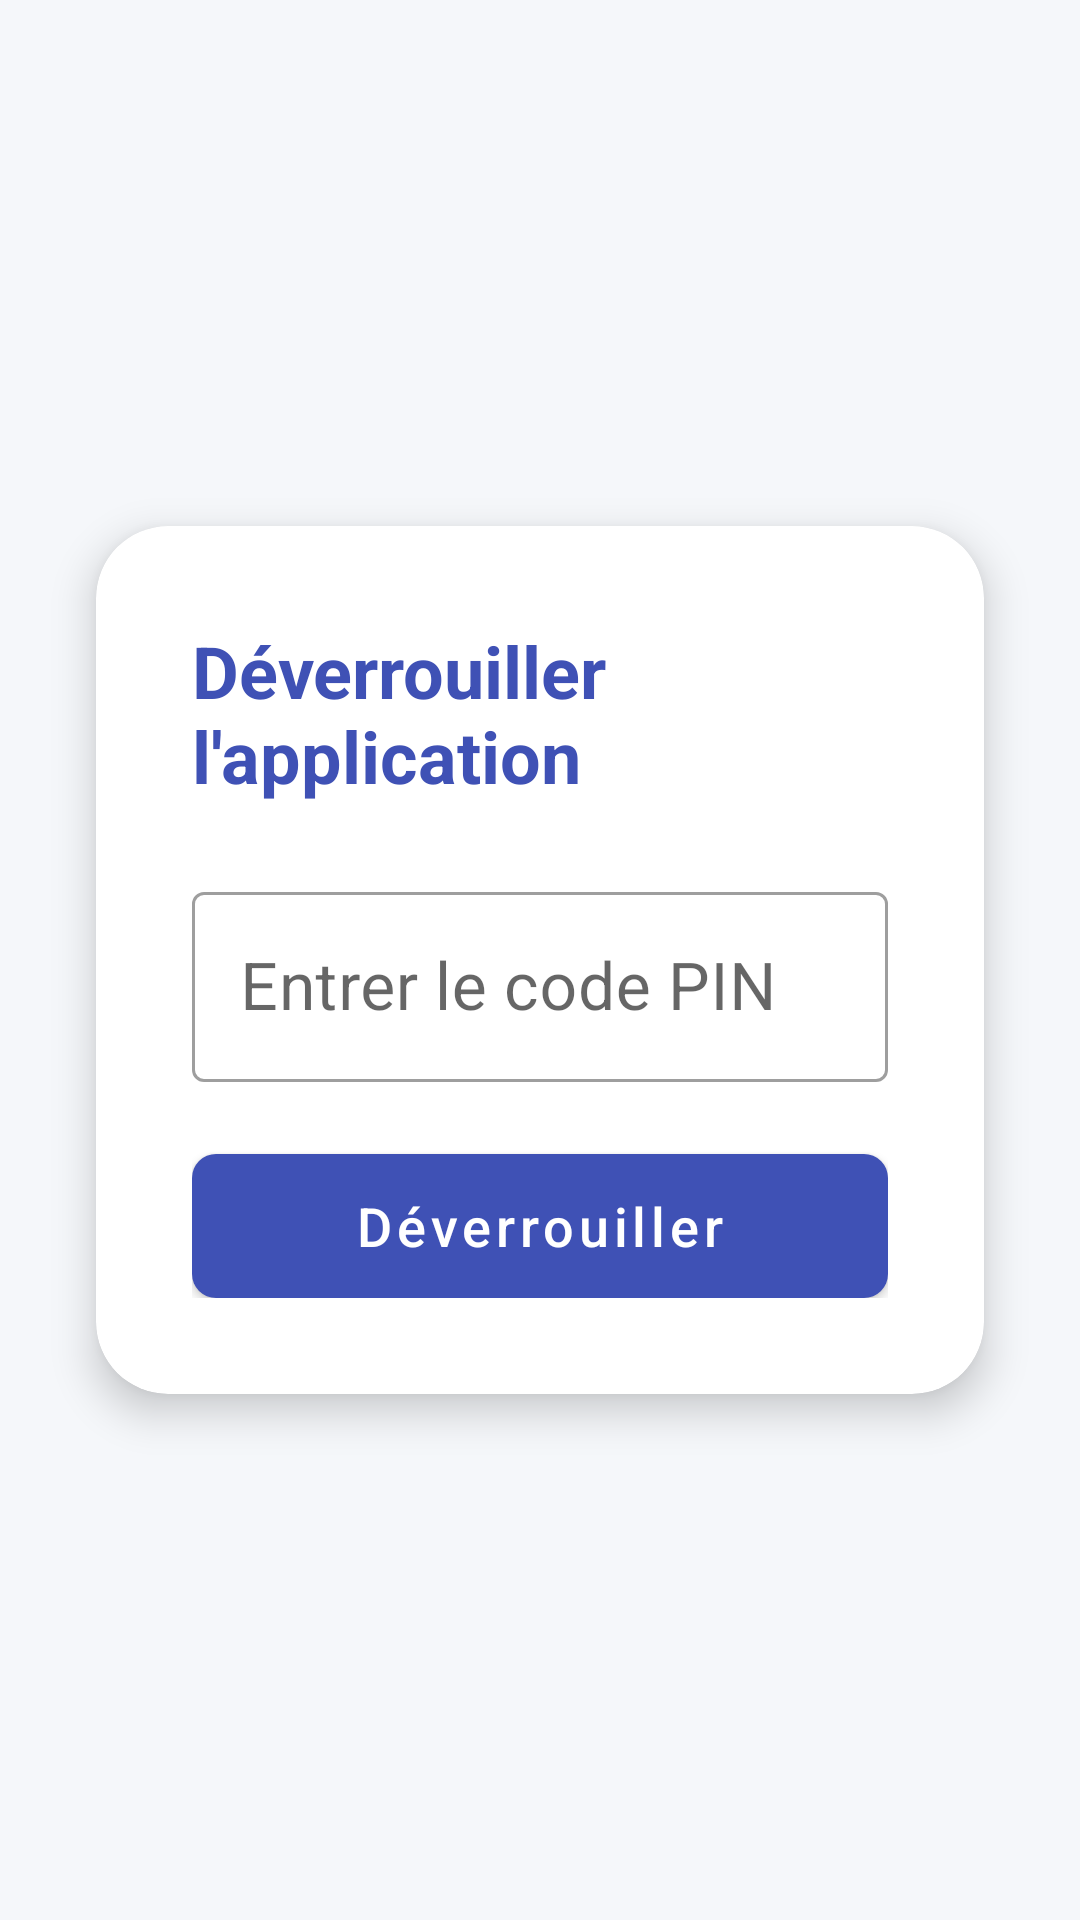

Android layout source for this screen:
<!-- AndroidManifest.xml: application theme Theme.SuiviBudgetApp -->
<!-- res/layout/activity_lock.xml -->
<?xml version="1.0" encoding="utf-8"?>
<androidx.constraintlayout.widget.ConstraintLayout
    xmlns:android="http://schemas.android.com/apk/res/android"
    xmlns:app="http://schemas.android.com/apk/res-auto"
    android:layout_width="match_parent"
    android:layout_height="match_parent"
    android:background="@color/background_color">

    <com.google.android.material.card.MaterialCardView
        android:layout_width="0dp"
        android:layout_height="wrap_content"
        app:cardCornerRadius="24dp"
        app:cardElevation="8dp"
        app:cardBackgroundColor="@color/white"
        app:layout_constraintTop_toTopOf="parent"
        app:layout_constraintBottom_toBottomOf="parent"
        app:layout_constraintStart_toStartOf="parent"
        app:layout_constraintEnd_toEndOf="parent"
        android:layout_margin="32dp">

        <LinearLayout
            android:layout_width="match_parent"
            android:layout_height="wrap_content"
            android:orientation="vertical"
            android:gravity="center"
            android:padding="32dp">

            <TextView
                android:layout_width="wrap_content"
                android:layout_height="wrap_content"
                android:text="Déverrouiller l'application"
                android:textSize="24sp"
                android:textStyle="bold"
                android:textColor="@color/primary_color"
                android:layout_marginBottom="24dp"/>

            <com.google.android.material.textfield.TextInputLayout
                android:layout_width="match_parent"
                android:layout_height="wrap_content"
                style="@style/Widget.MaterialComponents.TextInputLayout.OutlinedBox"
                android:layout_marginBottom="24dp">

                <com.google.android.material.textfield.TextInputEditText
                    android:id="@+id/editPin"
                    android:layout_width="match_parent"
                    android:layout_height="wrap_content"
                    android:hint="Entrer le code PIN"
                    android:inputType="numberPassword"
                    android:maxLength="6"
                    android:textAlignment="center"
                    android:textSize="22sp"/>
            </com.google.android.material.textfield.TextInputLayout>

            <com.google.android.material.button.MaterialButton
                android:id="@+id/btnUnlock"
                android:layout_width="match_parent"
                android:layout_height="wrap_content"
                android:text="Déverrouiller"
                android:textAllCaps="false"
                android:textSize="18sp"
                style="@style/Widget.SuiviBudgetApp.Button"/>
        </LinearLayout>
    </com.google.android.material.card.MaterialCardView>
</androidx.constraintlayout.widget.ConstraintLayout>
<!-- resources referenced by this layout -->
<resources>
  <color name="background_color">#F5F7FA</color>
  <color name="primary_color">#3F51B5</color>
  <color name="white">#FFFFFF</color>
  <style name="Widget.SuiviBudgetApp.Button" parent="Widget.MaterialComponents.Button">
          <item name="android:textColor">@color/white</item>
          <item name="backgroundTint">@color/primary_color</item>
          <item name="android:minHeight">48dp</item>
          <item name="android:insetTop">0dp</item>
          <item name="android:insetBottom">0dp</item>
          <item name="cornerRadius">8dp</item>
      </style>
  <style name="Theme.SuiviBudgetApp" parent="Theme.MaterialComponents.DayNight.DarkActionBar">
          
          <item name="colorPrimary">@color/primary_color</item>
          <item name="colorPrimaryVariant">@color/primary_dark</item>
          <item name="colorOnPrimary">@color/white</item>
  
          
          <item name="colorSecondary">@color/accent_color</item>
          <item name="colorSecondaryVariant">@color/accent_color</item>
          <item name="colorOnSecondary">@color/white</item>
  
          
          <item name="android:statusBarColor" tools:targetApi="l">?attr/colorPrimaryVariant</item>
  
          
          <item name="android:windowBackground">@color/background_color</item>
          <item name="android:textColorPrimary">@color/text_primary</item>
          <item name="android:textColorSecondary">@color/text_secondary</item>
  
          
          <item name="materialButtonStyle">@style/Widget.SuiviBudgetApp.Button</item>
          <item name="buttonStyle">@style/Widget.SuiviBudgetApp.Button</item>
  
          
          <item name="editTextStyle">@style/Widget.SuiviBudgetApp.EditText</item>
  
          
          <item name="cardViewStyle">@style/Widget.SuiviBudgetApp.CardView</item>
      </style>
  <color name="primary_dark">#303F9F</color>
  <color name="accent_color">#FF4081</color>
  <color name="text_primary">#212121</color>
  <color name="text_secondary">#757575</color>
  <style name="Widget.SuiviBudgetApp.EditText" parent="Widget.MaterialComponents.TextInputLayout.OutlinedBox">
          <item name="boxStrokeColor">@color/primary_light</item>
          <item name="android:textColorHint">@color/text_secondary</item>
          <item name="android:textColor">@color/text_primary</item>
          <item name="hintTextColor">@color/text_secondary</item>
          <item name="boxCornerRadiusTopStart">8dp</item>
          <item name="boxCornerRadiusTopEnd">8dp</item>
          <item name="boxCornerRadiusBottomStart">8dp</item>
          <item name="boxCornerRadiusBottomEnd">8dp</item>
      </style>
  <style name="Widget.SuiviBudgetApp.CardView" parent="Widget.MaterialComponents.CardView">
          <item name="cardBackgroundColor">@color/white</item>
          <item name="cardElevation">4dp</item>
          <item name="cardCornerRadius">12dp</item>
          <item name="cardUseCompatPadding">true</item>
          <item name="cardPreventCornerOverlap">false</item>
      </style>
  <color name="primary_light">#C5CAE9</color>
</resources>
